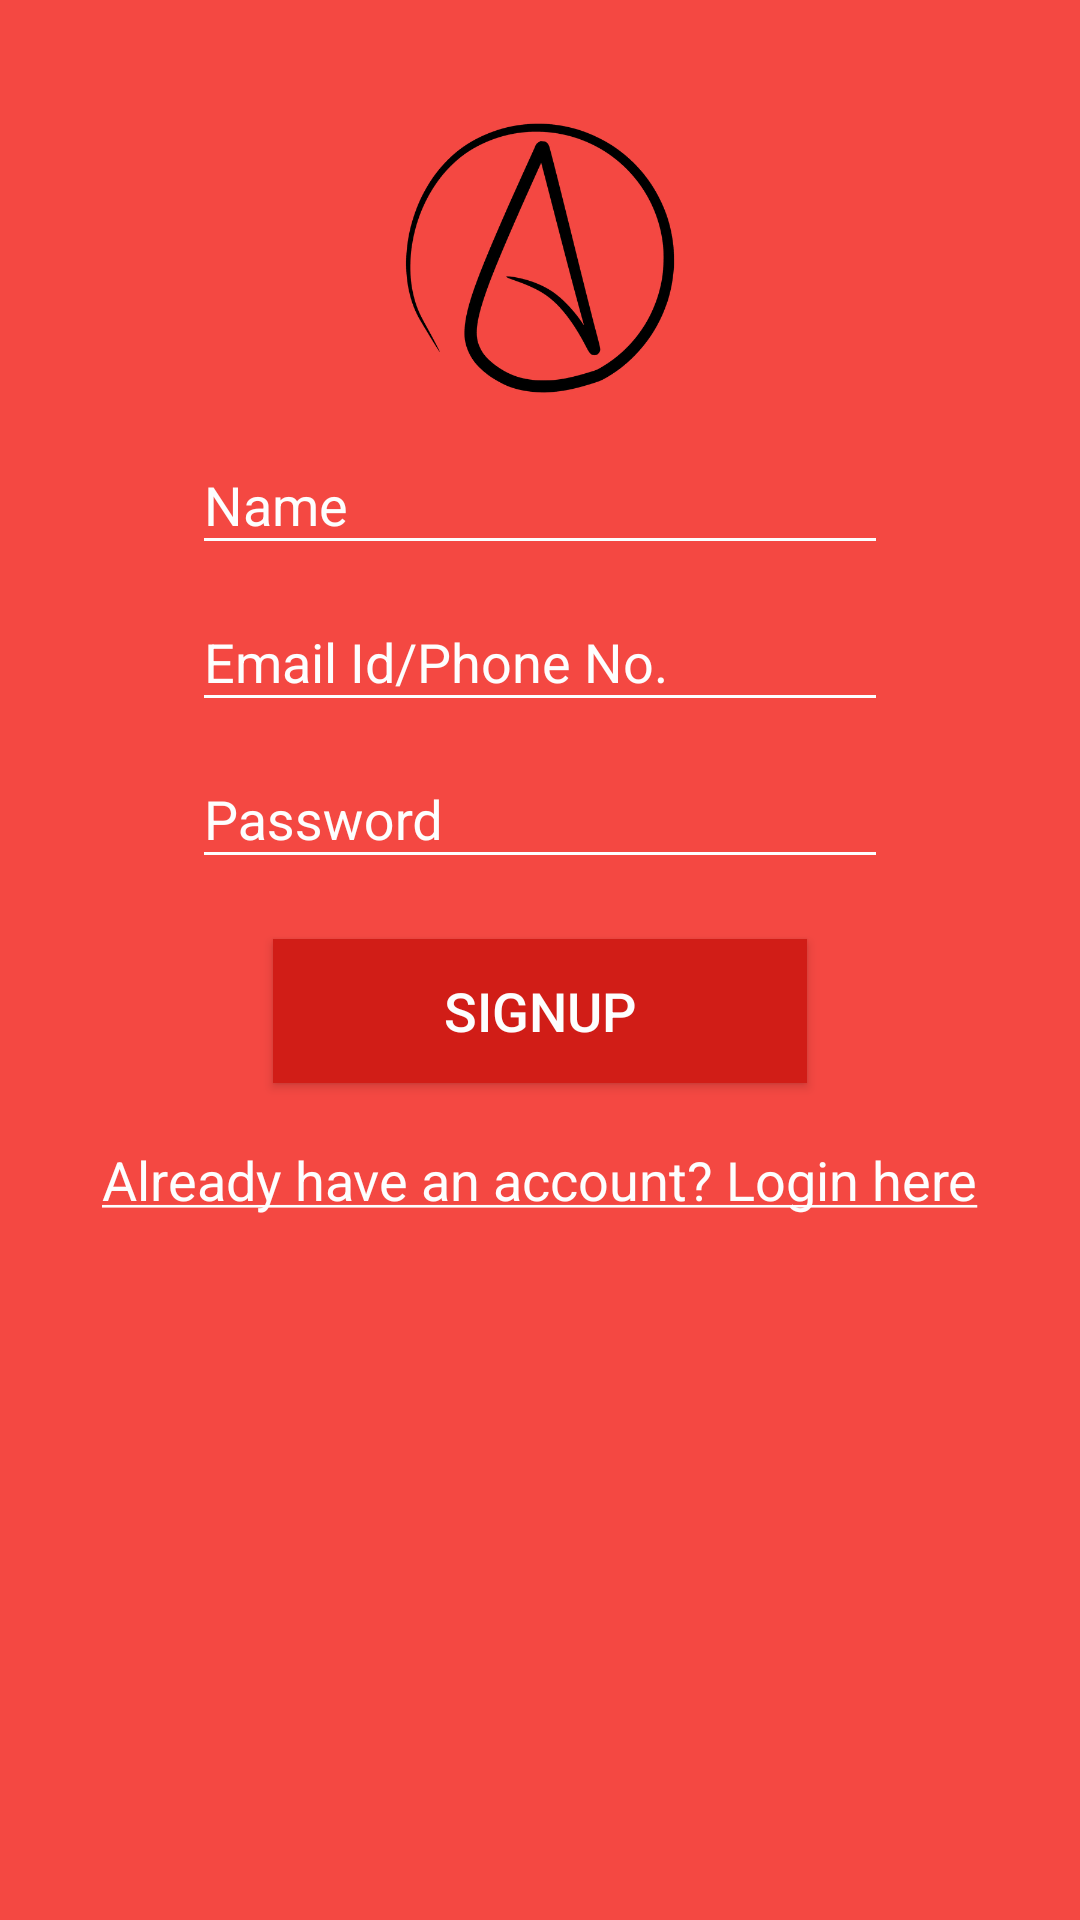

This screen was rendered from an Android layout file. Write that file and the resources it references.
<!-- AndroidManifest.xml: application theme AppTheme -->
<!-- res/layout/signup.xml -->
<?xml version="1.0" encoding="utf-8"?>
<ScrollView
    xmlns:android="http://schemas.android.com/apk/res/android"
    xmlns:tools="http://schemas.android.com/tools"
    android:layout_width="match_parent"
    android:layout_height="match_parent"
    android:background="#f44842"
    tools:context="com.example.ajit.avalonian.signup">

    <RelativeLayout
        android:layout_width="match_parent"
        android:layout_height="match_parent">
        <EditText
            android:layout_width="0dp"
            android:layout_height="0dp"
            android:focusableInTouchMode="true"/>
    <ImageView
        android:id="@+id/image"
        android:layout_width="match_parent"
        android:layout_height="100dp"
        android:src="@drawable/logo"
        android:layout_marginTop="36dp"
        android:layout_alignParentTop="true"
        android:layout_alignParentStart="true" />

    <android.support.design.widget.TextInputLayout
        android:layout_width="match_parent"
        android:layout_height="wrap_content"
        android:id="@+id/name"
        android:hint="Name"
        android:textColorHint="#FDFEFE"
        android:layout_marginLeft="64dp"
        android:layout_marginRight="64dp"
        android:focusableInTouchMode="true"
        android:layout_below="@+id/image">

        <EditText
        android:layout_width="match_parent"
        android:layout_height="wrap_content"
        android:backgroundTint="#FDFEFE"
        android:id="@+id/nid"
        android:layout_below="@id/name"/>

    </android.support.design.widget.TextInputLayout>

    <android.support.design.widget.TextInputLayout
            android:layout_width="match_parent"
            android:layout_height="wrap_content"
            android:id="@+id/email"
            android:layout_below="@+id/name"
        android:hint="Email Id/Phone No."
        android:textColorHint="#FDFEFE"
        android:layout_marginLeft="64dp"
        android:layout_marginRight="64dp"
        android:focusableInTouchMode="true">

        <EditText
        android:layout_width="match_parent"
        android:layout_height="wrap_content"
        android:backgroundTint="#FDFEFE"
        android:id="@+id/eid"
        android:inputType="textEmailAddress" />
        </android.support.design.widget.TextInputLayout>

        <android.support.design.widget.TextInputLayout
            android:layout_width="match_parent"
            android:layout_height="wrap_content"
            android:id="@+id/pwd"
            android:hint="Password"
            android:textColorHint="#FDFEFE"
            android:layout_marginLeft="64dp"
            android:layout_marginRight="64dp"
            android:inputType="textPassword"
            android:focusableInTouchMode="true"
            android:layout_below="@+id/email">

        <EditText

        android:layout_width="match_parent"
        android:layout_height="wrap_content"
        android:backgroundTint="#FDFEFE"
        android:inputType="textPassword"
        android:id="@+id/spid"
        />

</android.support.design.widget.TextInputLayout>
    <Button
        android:id="@+id/sid"
        android:layout_width="match_parent"
        android:layout_height="wrap_content"
        android:text="SignUp"
        android:textSize="18dp"
        android:textColor="#FDFEFE"
        android:layout_below="@+id/pwd"
        android:background="@color/colorPrimary"
        android:layout_marginTop="20dp"
        android:layout_marginLeft="91dp"
        android:layout_marginRight="91dp" />

    <TextView
        android:id="@+id/text"
        android:layout_width="wrap_content"
        android:layout_height="wrap_content"
        android:textSize="18dp"
        android:layout_marginTop="20dp"
        android:text="@string/sign_up"
        android:textColor="#FDFEFE"
        android:layout_below="@id/sid"
        android:layout_centerHorizontal="true" />

        <ProgressBar
            android:id="@+id/progressBar"
            android:layout_centerInParent="true"
            android:layout_width="50dp"
            android:layout_height="50dp"
            android:visibility="gone"
            android:focusableInTouchMode="false"
            android:layout_below="@+id/sid"/>
    </RelativeLayout>
</ScrollView>
<!-- resources referenced by this layout -->
<resources>
  <color name="colorPrimary">#d11d17</color>
  <!-- drawable logo: png bitmap (drawable, 10034 bytes) -->
  <string name="sign_up"> <u>Already have an account? Login here</u></string>
  <style name="AppTheme" parent="Theme.AppCompat.Light.NoActionBar">
          
          <item name="colorPrimary">@color/colorPrimary</item>
          <item name="colorPrimaryDark">@color/colorPrimaryDark</item>
          <item name="colorAccent">@color/colorAccent</item>
      </style>
  <color name="colorPrimaryDark">#990000</color>
  <color name="colorAccent">#FDFEFE</color>
</resources>
